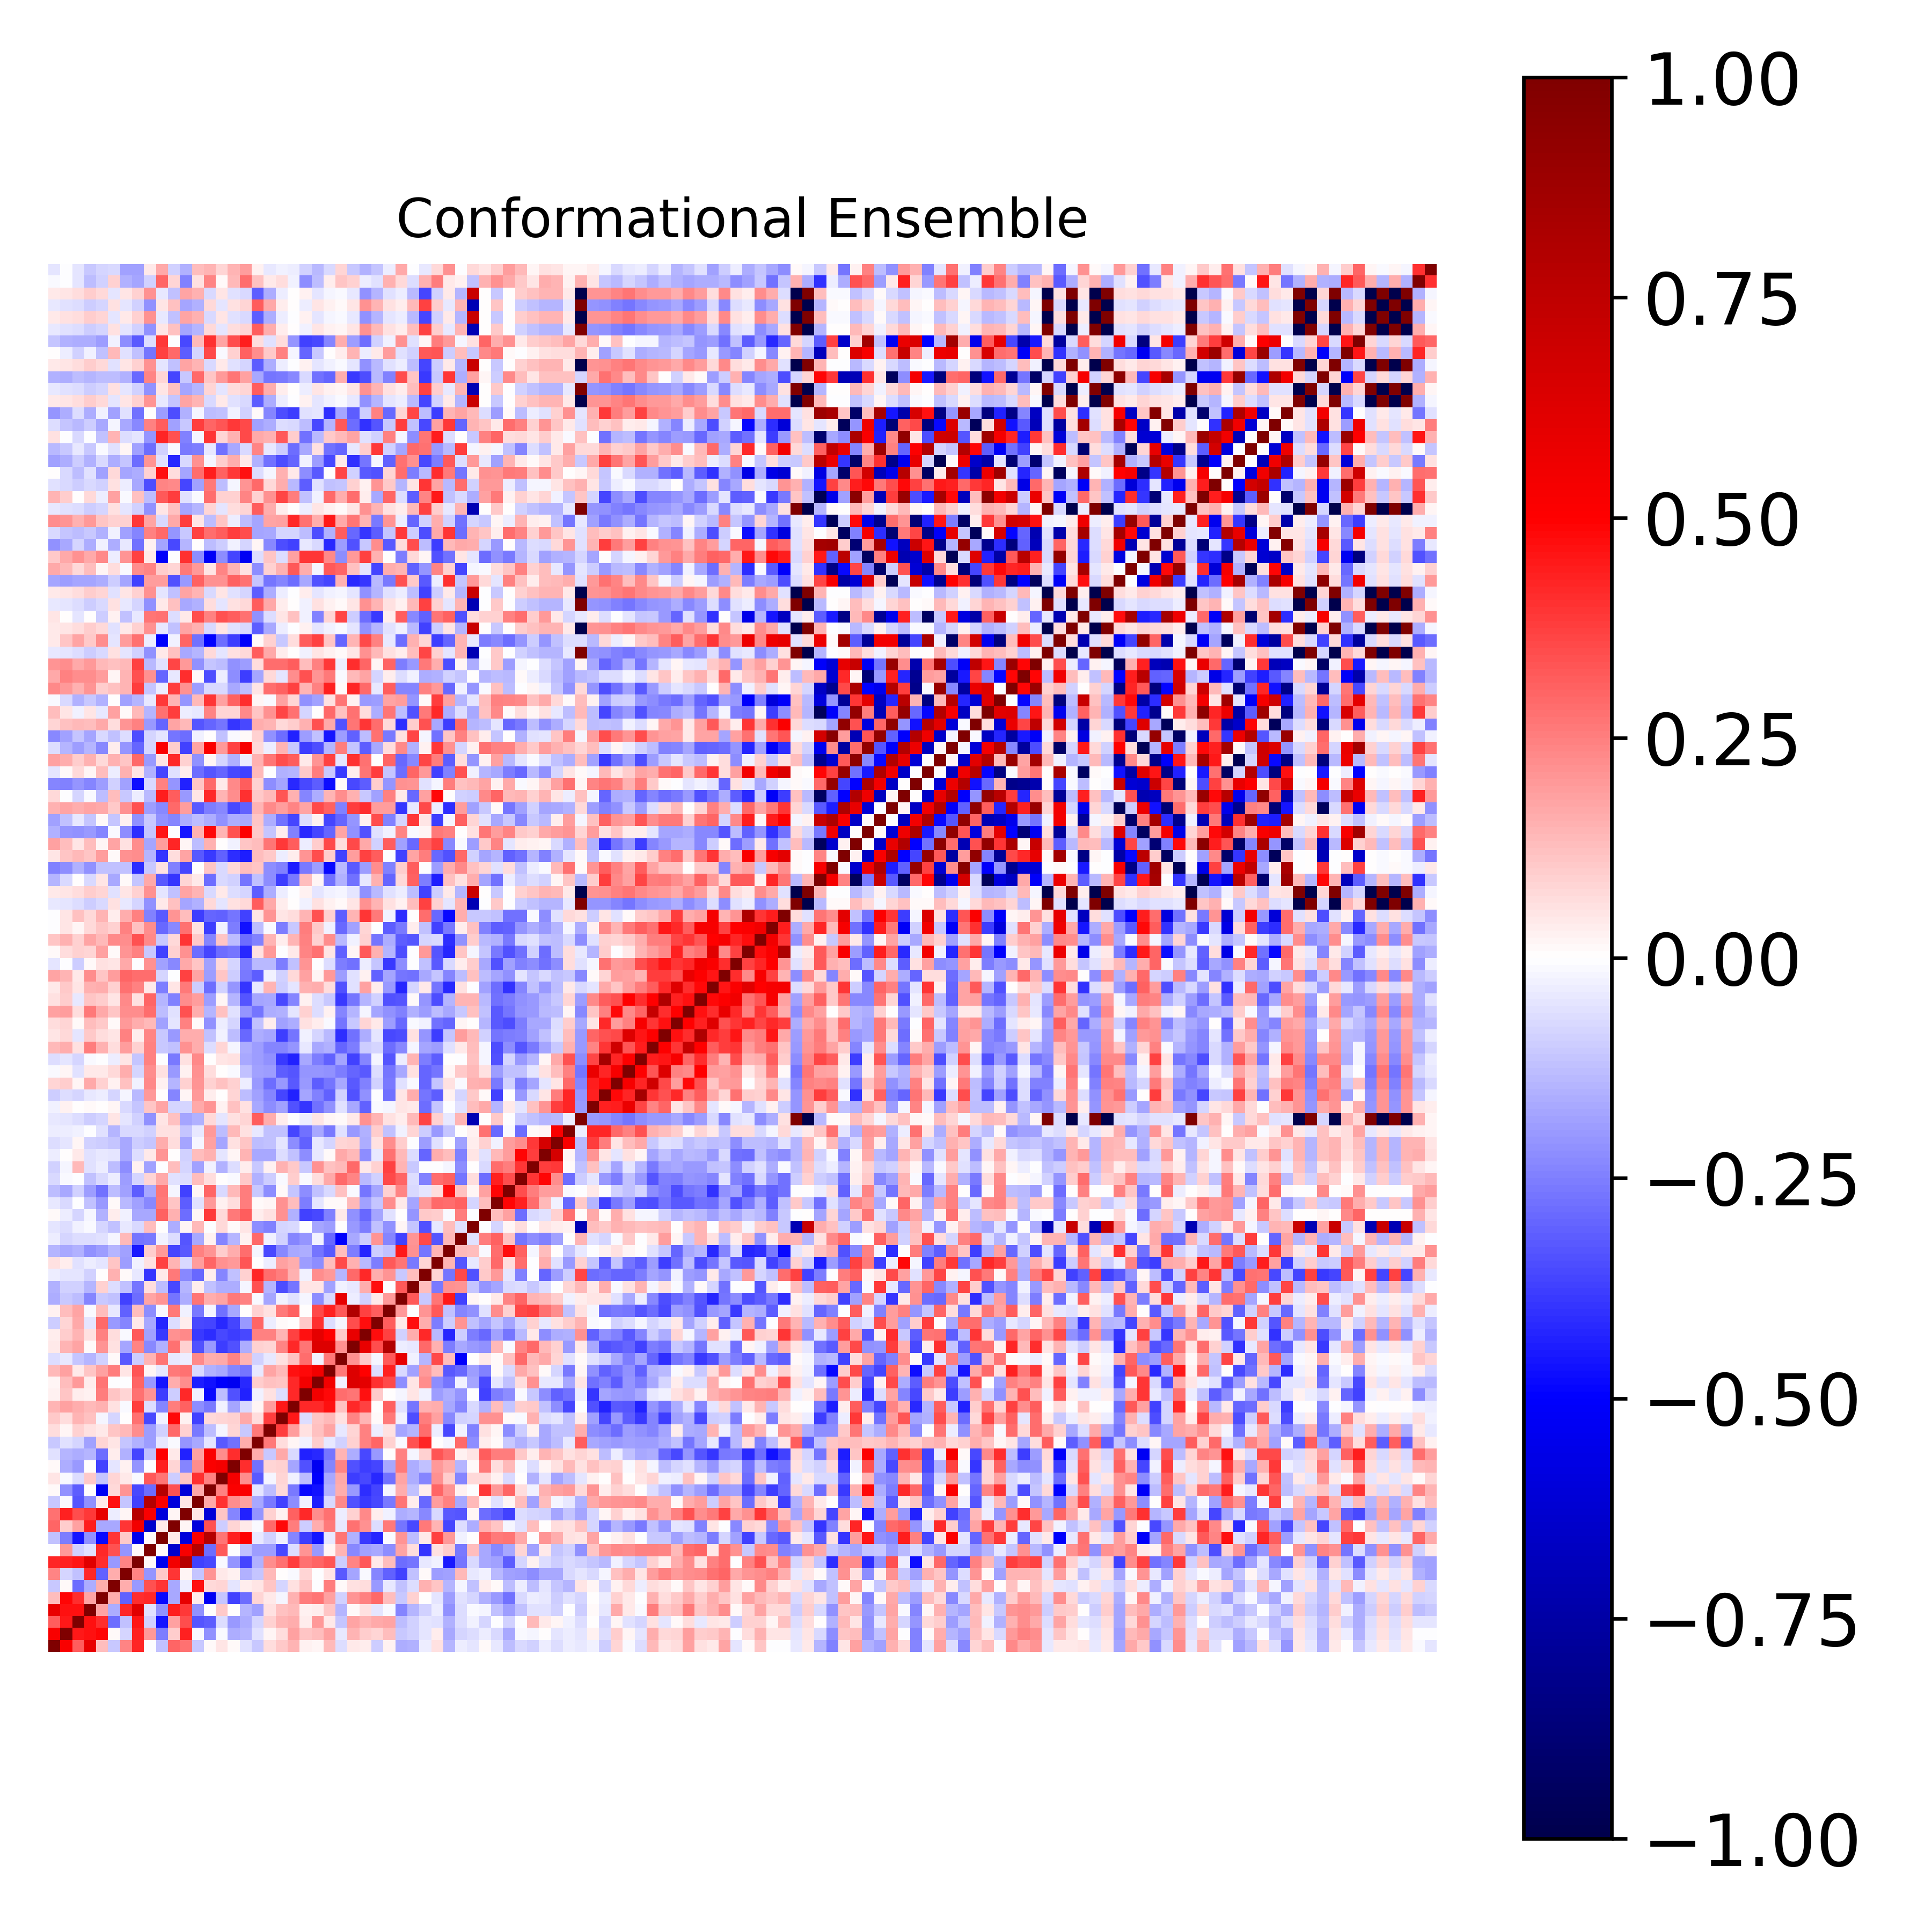

Values plotted in this chart, from the file beside it:
1.000000000000000000e+00, 5.177429663924554282e-01, 3.178522223557292414e-01, 5.813404513793692940e-01, 1.258136500198515917e-01, -1.075180790999886449e-01, 2.345756808639034852e-01, 4.277827244756454705e-01, -1.896893861588789003e-03, -1.179639917403011579e-01, 3.023361786687844277e-01, 2.810296071403108886e-01, -1.056548801111826530e-01, 1.267709502144895653e-02, 5.085719371227728769e-02, 1.465776116804210806e-02, -5.925985689697611802e-02, -1.038312053283003550e-01, 6.545899493769267996e-02, 1.074298740210745257e-01, 1.463576559666833476e-01, 3.113791511071830123e-02, 2.029269568660807543e-02, 1.386463510281094325e-01
5.177429663924554282e-01, 1.000000000000000000e+00, 4.526566712347285804e-01, 4.644009020577496982e-01, 4.902688036052334497e-01, 1.207015514195833306e-02, -8.044578285068040846e-02, 4.312153495120646940e-01, 1.969482969289696184e-01, -2.508925492689391690e-01, 9.910408616192260822e-02, 4.332394510046891911e-01, -1.222959603164586011e-02, -2.133738372389277771e-01, -8.809498012536446515e-03, -1.634110299917813092e-01, -1.441672903518187721e-01, -6.212070378242875307e-02, 2.111391672933615737e-02, 6.611159999363737383e-02, 1.821641581547705779e-01, 1.137799237079152870e-01, 1.259133236579272896e-01, 1.842778598810460855e-01
3.178522223557292414e-01, 4.526566712347285804e-01, 1.000000000000000000e+00, 4.627373953199051537e-01, 4.114133273287088888e-01, -2.885139456970579608e-01, -1.210818043322188647e-01, 4.608866243525792106e-01, -8.973784405361710792e-02, -4.562820160488657018e-01, 1.804522297321116131e-01, 3.470541860946805834e-01, -3.302232539414104440e-01, -3.166565908588300782e-01, -6.552536381308800284e-02, -1.973978598370937365e-01, -1.564305172396050769e-01, -7.874840583086401002e-02, 8.935707919930938048e-02, 1.481890127540893831e-01, 1.580153226760046270e-01, 3.903584971913260510e-02, 1.971072031174186390e-01, 4.451087937767608804e-02
5.813404513793692940e-01, 4.644009020577496982e-01, 4.627373953199051537e-01, 1.000000000000000000e+00, 1.770726384375800599e-01, -1.570406945239460339e-01, 4.164302009029627327e-01, 6.098748036703393050e-01, -5.877066522694620460e-02, -2.144679455627439280e-01, 4.389796759244551372e-01, 3.904476956026936008e-01, -2.159831718321059968e-01, 7.622408390234823843e-04, 1.038434362612867395e-01, 5.272378746638759807e-03, -1.439838347143597708e-01, -1.799123663264894646e-01, 5.830060479574927790e-02, 1.243482902168103893e-01, 1.376635282530558890e-01, 2.727770833947786716e-02, 3.639184430744659554e-02, 1.111785933734434489e-01
1.258136500198515917e-01, 4.902688036052334497e-01, 4.114133273287088888e-01, 1.770726384375800599e-01, 1.000000000000000000e+00, 1.586275541038357495e-01, -3.052870960314429949e-01, 4.109656392368501443e-01, 4.152424370276395216e-01, -4.767225387795517855e-01, -1.694704146697801062e-01, 5.889816600011794634e-01, 4.385215393829681313e-02, -5.275078650737693442e-01, -1.139418700720905009e-01, -3.672291625446622576e-01, -2.823146706129117667e-01, 7.983329198105096336e-02, 3.977820232721291510e-02, -2.165118923976477178e-02, 1.524346106983381910e-01, 2.546214673186966149e-01, 2.689645300502379599e-01, 1.822557771166492813e-01
-1.075180790999886449e-01, 1.207015514195833306e-02, -2.885139456970579608e-01, -1.570406945239460339e-01, 1.586275541038357495e-01, 1.000000000000000000e+00, 1.637908741364899334e-01, -1.996653864649826360e-01, 3.381004585701874454e-01, 3.967916232806670829e-01, -1.641407788115590571e-01, -3.436972354362805709e-02, 4.633342290935302255e-01, 7.487252147819829784e-02, 8.352497844897767421e-02, -5.101824123983272202e-02, 3.400995898407230961e-02, 5.207778777524634667e-02, 1.123503152323724330e-01, -8.173549532197685319e-02, 5.701610801618919172e-02, 1.147017552061250362e-01, -5.786535936418164133e-03, 2.575115002781914186e-01
2.345756808639034852e-01, -8.044578285068040846e-02, -1.210818043322188647e-01, 4.164302009029627327e-01, -3.052870960314429949e-01, 1.637908741364899334e-01, 1.000000000000000000e+00, 2.413025451661812426e-01, -2.064146603428037019e-01, 1.082821760606299255e-01, 3.958756281842383817e-01, 1.899721168633052709e-02, -1.168331363354785241e-01, 2.075372367472957114e-01, 4.538051836700695424e-02, 2.579681506081662676e-02, -1.556978372225509000e-01, -1.117165293713755780e-01, 1.376204458896360949e-01, 7.802518767390489302e-03, -1.104215385005628824e-02, 7.974668970951095948e-02, -3.343754537400221542e-03, 5.432330142513971255e-02
4.277827244756454705e-01, 4.312153495120646940e-01, 4.608866243525792106e-01, 6.098748036703393050e-01, 4.109656392368501443e-01, -1.996653864649826360e-01, 2.413025451661812426e-01, 1.000000000000000000e+00, 1.286648741889563109e-02, -5.496437355158461102e-01, 5.446147800789188365e-01, 7.743376982009960718e-01, -3.686854464922985075e-01, -3.544035899045206994e-01, -1.152734319951973473e-02, -2.106841298276676266e-01, -3.606445405464103193e-01, -1.510469373088250689e-01, 2.243400282186489292e-01, 2.763960643102126302e-01, 3.810012565701147991e-01, 2.780987538368369649e-01, 3.028264580364320446e-01, 3.312305975346768738e-01
-1.896893861588789003e-03, 1.969482969289696184e-01, -8.973784405361710792e-02, -5.877066522694620460e-02, 4.152424370276395216e-01, 3.381004585701874454e-01, -2.064146603428037019e-01, 1.286648741889563109e-02, 1.000000000000000000e+00, 1.151501817129630713e-02, -6.393456675544124668e-01, 5.226324905064608783e-01, 7.852501340171915700e-01, -2.821961511376994691e-01, 3.267394228108260745e-01, -3.823469126149952810e-03, -1.191695404923675539e-01, -1.885563961210267037e-01, -1.931164220223665628e-01, -3.575113516003636804e-01, -6.982986704915161713e-02, 2.085663991346010659e-01, -2.020874826335544716e-01, 2.291952056978044730e-02
-1.179639917403011579e-01, -2.508925492689391690e-01, -4.562820160488657018e-01, -2.144679455627439280e-01, -4.767225387795517855e-01, 3.967916232806670829e-01, 1.082821760606299255e-01, -5.496437355158461102e-01, 1.151501817129630713e-02, 1.000000000000000000e+00, 3.985123642229281005e-02, -5.987603290171226167e-01, 5.157443624131515802e-01, 7.824260090216474950e-01, 2.704762765730681640e-01, 4.354262717762975576e-01, 4.926601521273215600e-01, -3.920649378550689068e-02, -9.068947658293848024e-02, -2.862232981296897530e-02, -2.414100273857083812e-01, -3.771628502322648124e-01, -4.596384741729163115e-01, -3.924296057267117471e-02
3.023361786687844277e-01, 9.910408616192260822e-02, 1.804522297321116131e-01, 4.389796759244551372e-01, -1.694704146697801062e-01, -1.641407788115590571e-01, 3.958756281842383817e-01, 5.446147800789188365e-01, -6.393456675544124668e-01, 3.985123642229281005e-02, 1.000000000000000000e+00, 1.702047874236331526e-02, -5.994787334759176245e-01, 3.362867167896161913e-01, -9.584119340057244141e-02, 7.931822707532325267e-02, 4.282729413590065370e-02, -9.974866007845556437e-03, 2.903500858394513773e-01, 4.809765709711295023e-01, 2.505655882134059653e-01, -1.013876598018861319e-01, 1.603546812844983960e-01, 2.587514227012767121e-01
2.810296071403108886e-01, 4.332394510046891911e-01, 3.470541860946805834e-01, 3.904476956026936008e-01, 5.889816600011794634e-01, -3.436972354362805709e-02, 1.899721168633052709e-02, 7.743376982009960718e-01, 5.226324905064608783e-01, -5.987603290171226167e-01, 1.702047874236331526e-02, 1.000000000000000000e+00, 4.877131573128620778e-02, -6.082240044576667781e-01, 1.101259189880353512e-01, -2.362478072381603844e-01, -4.318408745165653317e-01, -2.083827261673345532e-01, 9.367350755399332651e-02, 2.451399580794344502e-02, 3.106524914262012715e-01, 4.149157903820293036e-01, 2.222379845289940703e-01, 2.759434490898178827e-01
-1.056548801111826530e-01, -1.222959603164586011e-02, -3.302232539414104440e-01, -2.159831718321059968e-01, 4.385215393829681313e-02, 4.633342290935302255e-01, -1.168331363354785241e-01, -3.686854464922985075e-01, 7.852501340171915700e-01, 5.157443624131515802e-01, -5.994787334759176245e-01, 4.877131573128620778e-02, 1.000000000000000000e+00, 1.696226203651062803e-01, 4.011344609421930163e-01, 2.229355162625101805e-01, 1.837856952466868643e-01, -1.650248377389666454e-01, -2.609961948052331726e-01, -3.718161271467873008e-01, -2.211242577991455460e-01, -2.932084677768495226e-02, -4.397560003742151946e-01, -7.738827802084018159e-02
1.267709502144895653e-02, -2.133738372389277771e-01, -3.166565908588300782e-01, 7.622408390234823843e-04, -5.275078650737693442e-01, 7.487252147819829784e-02, 2.075372367472957114e-01, -3.544035899045206994e-01, -2.821961511376994691e-01, 7.824260090216474950e-01, 3.362867167896161913e-01, -6.082240044576667781e-01, 1.696226203651062803e-01, 1.000000000000000000e+00, 2.486656626364830425e-01, 5.107895080979981683e-01, 5.079523740993575620e-01, -4.699798569639896534e-02, -1.317519350934735212e-01, 7.804806072394818162e-02, -2.644579965909726327e-01, -4.828739995839883004e-01, -4.681091419369867168e-01, -1.529375579339276314e-01
5.085719371227728769e-02, -8.809498012536446515e-03, -6.552536381308800284e-02, 1.038434362612867395e-01, -1.139418700720905009e-01, 8.352497844897767421e-02, 4.538051836700695424e-02, -1.152734319951973473e-02, 3.267394228108260745e-01, 2.704762765730681640e-01, -9.584119340057244141e-02, 1.101259189880353512e-01, 4.011344609421930163e-01, 2.486656626364830425e-01, 1.000000000000000000e+00, 5.388808279436961834e-01, 2.218221096297419703e-01, -3.240888603741315377e-01, -2.030701730656446491e-02, 8.098060140481888602e-02, -2.377029315595782788e-02, -1.303566373528255440e-01, -5.072255091786659342e-01, -1.651566696025477676e-01
1.465776116804210806e-02, -1.634110299917813092e-01, -1.973978598370937365e-01, 5.272378746638759807e-03, -3.672291625446622576e-01, -5.101824123983272202e-02, 2.579681506081662676e-02, -2.106841298276676266e-01, -3.823469126149952810e-03, 4.354262717762975576e-01, 7.931822707532325267e-02, -2.362478072381603844e-01, 2.229355162625101805e-01, 5.107895080979981683e-01, 5.388808279436961834e-01, 1.000000000000000000e+00, 4.066900915183175869e-01, -2.758789856653725558e-01, 8.251755145949568604e-02, 9.071086657199181613e-02, -1.764509067396247688e-01, -3.377872737242640366e-01, -5.357768160065945473e-01, -2.350381049541051259e-01
-5.925985689697611802e-02, -1.441672903518187721e-01, -1.564305172396050769e-01, -1.439838347143597708e-01, -2.823146706129117667e-01, 3.400995898407230961e-02, -1.556978372225509000e-01, -3.606445405464103193e-01, -1.191695404923675539e-01, 4.926601521273215600e-01, 4.282729413590065370e-02, -4.318408745165653317e-01, 1.837856952466868643e-01, 5.079523740993575620e-01, 2.218221096297419703e-01, 4.066900915183175869e-01, 1.000000000000000000e+00, 1.612421855936664872e-01, -1.063620435829361194e-01, 1.672537921573128694e-01, -7.234684451090889201e-02, -4.317095458400871943e-01, -4.188702653054300895e-01, -2.683007820513875763e-01
-1.038312053283003550e-01, -6.212070378242875307e-02, -7.874840583086401002e-02, -1.799123663264894646e-01, 7.983329198105096336e-02, 5.207778777524634667e-02, -1.117165293713755780e-01, -1.510469373088250689e-01, -1.885563961210267037e-01, -3.920649378550689068e-02, -9.974866007845556437e-03, -2.083827261673345532e-01, -1.650248377389666454e-01, -4.699798569639896534e-02, -3.240888603741315377e-01, -2.758789856653725558e-01, 1.612421855936664872e-01, 1.000000000000000000e+00, 2.655772675058363785e-01, 6.861398586895899043e-02, 2.325504417846953331e-02, -2.496561736876997881e-02, 9.866576748778629891e-02, -4.215433643837948607e-02
6.545899493769267996e-02, 2.111391672933615737e-02, 8.935707919930938048e-02, 5.830060479574927790e-02, 3.977820232721291510e-02, 1.123503152323724330e-01, 1.376204458896360949e-01, 2.243400282186489292e-01, -1.931164220223665628e-01, -9.068947658293848024e-02, 2.903500858394513773e-01, 9.367350755399332651e-02, -2.609961948052331726e-01, -1.317519350934735212e-01, -2.030701730656446491e-02, 8.251755145949568604e-02, -1.063620435829361194e-01, 2.655772675058363785e-01, 1.000000000000000000e+00, 3.811458141145039336e-01, 1.916960755264662530e-01, 6.207763067305316351e-02, 1.248258009714594829e-01, 1.786494076069869152e-01
1.074298740210745257e-01, 6.611159999363737383e-02, 1.481890127540893831e-01, 1.243482902168103893e-01, -2.165118923976477178e-02, -8.173549532197685319e-02, 7.802518767390489302e-03, 2.763960643102126302e-01, -3.575113516003636804e-01, -2.862232981296897530e-02, 4.809765709711295023e-01, 2.451399580794344502e-02, -3.718161271467873008e-01, 7.804806072394818162e-02, 8.098060140481888602e-02, 9.071086657199181613e-02, 1.672537921573128694e-01, 6.861398586895899043e-02, 3.811458141145039336e-01, 1.000000000000000000e+00, 4.519847005226761971e-01, -6.411548801676289489e-02, 1.153035923588623252e-01, 1.401773915023025729e-01
1.463576559666833476e-01, 1.821641581547705779e-01, 1.580153226760046270e-01, 1.376635282530558890e-01, 1.524346106983381910e-01, 5.701610801618919172e-02, -1.104215385005628824e-02, 3.810012565701147991e-01, -6.982986704915161713e-02, -2.414100273857083812e-01, 2.505655882134059653e-01, 3.106524914262012715e-01, -2.211242577991455460e-01, -2.644579965909726327e-01, -2.377029315595782788e-02, -1.764509067396247688e-01, -7.234684451090889201e-02, 2.325504417846953331e-02, 1.916960755264662530e-01, 4.519847005226761971e-01, 1.000000000000000000e+00, 4.159813966754760117e-01, 4.161586123480578991e-01, 4.675173784952167955e-01
3.113791511071830123e-02, 1.137799237079152870e-01, 3.903584971913260510e-02, 2.727770833947786716e-02, 2.546214673186966149e-01, 1.147017552061250362e-01, 7.974668970951095948e-02, 2.780987538368369649e-01, 2.085663991346010659e-01, -3.771628502322648124e-01, -1.013876598018861319e-01, 4.149157903820293036e-01, -2.932084677768495226e-02, -4.828739995839883004e-01, -1.303566373528255440e-01, -3.377872737242640366e-01, -4.317095458400871943e-01, -2.496561736876997881e-02, 6.207763067305316351e-02, -6.411548801676289489e-02, 4.159813966754760117e-01, 1.000000000000000000e+00, 5.434592839377908602e-01, 4.804279692075124619e-01
2.029269568660807543e-02, 1.259133236579272896e-01, 1.971072031174186390e-01, 3.639184430744659554e-02, 2.689645300502379599e-01, -5.786535936418164133e-03, -3.343754537400221542e-03, 3.028264580364320446e-01, -2.020874826335544716e-01, -4.596384741729163115e-01, 1.603546812844983960e-01, 2.222379845289940703e-01, -4.397560003742151946e-01, -4.681091419369867168e-01, -5.072255091786659342e-01, -5.357768160065945473e-01, -4.188702653054300895e-01, 9.866576748778629891e-02, 1.248258009714594829e-01, 1.153035923588623252e-01, 4.161586123480578991e-01, 5.434592839377908602e-01, 1.000000000000000000e+00, 5.408961203212949709e-01
1.386463510281094325e-01, 1.842778598810460855e-01, 4.451087937767608804e-02, 1.111785933734434489e-01, 1.822557771166492813e-01, 2.575115002781914186e-01, 5.432330142513971255e-02, 3.312305975346768738e-01, 2.291952056978044730e-02, -3.924296057267117471e-02, 2.587514227012767121e-01, 2.759434490898178827e-01, -7.738827802084018159e-02, -1.529375579339276314e-01, -1.651566696025477676e-01, -2.350381049541051259e-01, -2.683007820513875763e-01, -4.215433643837948607e-02, 1.786494076069869152e-01, 1.401773915023025729e-01, 4.675173784952167955e-01, 4.804279692075124619e-01, 5.408961203212949709e-01, 1.000000000000000000e+00
-6.575735428543852401e-02, -3.986887721712667476e-02, -1.136302456119639565e-01, -1.462838184836539601e-01, -8.950411136574387694e-02, 9.697900894052782078e-03, -3.260146379028721619e-01, -9.827277250935861908e-02, 1.463446429885893740e-01, 2.679625866893503017e-01, -4.073394460969141651e-02, -3.882860120947369265e-02, 2.287987373624397747e-01, 1.615165889104406560e-01, 1.686962881126678471e-01, 2.355718888160129865e-01, 1.428711375522133953e-01, -8.774506528906884928e-02, -4.111067161849998874e-02, 5.528213550139268739e-02, 1.244668178661634955e-01, 2.857452668224965686e-01, -3.117272948805789243e-02, 2.614142310459157681e-01
4.027115322937976916e-02, 1.418307787964955269e-01, 1.735724278878257865e-01, 9.481226871071212273e-03, 2.098870791742393771e-01, 5.471040800966173179e-02, -1.767198223400077706e-01, 2.352200437351163742e-01, -2.297129679098981747e-01, -1.534378057269164264e-01, 2.808985195207297503e-01, 8.895821898914657577e-02, -3.398588852224644907e-01, -2.009264635711347224e-01, -3.756144349388093606e-01, -3.419274444302032867e-01, -1.565731166827821763e-01, 8.861089263564944640e-02, 8.576166649984146018e-02, 2.406604044969262168e-01, 4.177187146346171831e-01, 2.671636701427823612e-01, 6.308916062644913669e-01, 6.270849633107455912e-01
3.513100449832627648e-02, 9.989584314927039965e-02, 1.430272993352014466e-01, 6.200263215602080935e-02, 2.478817837698379933e-01, 6.366822856974853340e-02, -9.991637644030259072e-03, 3.251829346420483935e-01, -1.862005462345450724e-01, -3.894054565005187207e-01, 2.111527121781851812e-01, 2.286358367585940576e-01, -3.850303458808859713e-01, -4.080179305385625010e-01, -3.521721551502196568e-01, -3.793491067268360273e-01, -3.557762882298486362e-01, 2.432900534401698234e-01, 2.438542642972781060e-01, 1.468603618913174036e-01, 3.687025509502036558e-01, 4.676625950123783904e-01, 5.953389109815594438e-01, 4.990889020491570127e-01
-9.780187718171080846e-02, 7.845770537727091154e-02, 1.659621894086650840e-01, -4.910108110121451375e-02, 2.892284517681452671e-01, -2.022875816914989633e-01, -2.397237692131735098e-01, 4.386573886777973830e-02, -1.667072567374659753e-01, -4.268997316698525668e-01, -6.400035391190798950e-02, 3.413929123813685268e-02, -3.589127007056149843e-01, -3.618877539471848648e-01, -4.189259496554585405e-01, -3.645803526822414264e-01, -1.979496805623958966e-01, 3.004985375155143079e-01, -3.188865449619581599e-02, 8.629233964104351950e-03, 3.650779354350663767e-04, 1.081690156036164141e-01, 3.986122533118625633e-01, -6.316943331860346011e-02
2.935656114629721716e-02, 1.311934169017258123e-01, 1.747302658354873972e-01, -1.403687952426330501e-02, 1.308060623424915914e-01, -4.389374131567752579e-02, -3.104146148431841667e-01, 1.283321189234806481e-01, -2.242360912879201584e-01, -1.473862294025700750e-02, 2.590730957722398031e-01, -2.731903760447404808e-02, -2.653984462686215240e-01, -1.670183956836655825e-02, -2.776687113793264716e-01, -1.683640589287195011e-01, 4.696298032356788048e-03, 9.371571801069747409e-02, 6.057877361112738029e-02, 2.613993094380748783e-01, 3.047720255186928684e-01, 4.530703915220078183e-03, 3.556404021703222784e-01, 4.307875587049109778e-01
-1.600121804861247832e-01, -1.066427678690929498e-01, -1.301121601876966405e-01, -2.395692652111435228e-01, -1.060776748115669632e-01, -1.191692209463567353e-01, -3.727660625390179505e-01, -2.852939167489940697e-01, 1.759448396861593711e-01, 2.073038909487027182e-01, -2.704281506433147686e-01, -1.639313736641531405e-01, 2.694604219785144417e-01, 1.567240353545471254e-01, 1.725092191887894477e-01, 2.639581272842438375e-01, 2.457450032359269898e-01, -1.427143580943320694e-02, -1.719481286829742661e-01, -2.976256467939721040e-02, -5.751024157119603852e-02, -1.809132872941662806e-02, -2.204701892764438509e-01, -7.723492180385797823e-02
-1.562271880172264316e-01, -8.779012343453998501e-02, -9.224929565448748703e-02, -1.422471906779905204e-01, 8.702591647755186788e-02, -6.955460055312664980e-02, -1.173669726173573596e-01, -2.721515455489482704e-01, 6.747064768513841293e-02, -1.285485380789080090e-01, -3.567640413694705415e-01, -1.453488730962880782e-01, 3.600778961751404522e-02, -1.179702189378949440e-01, -1.630527267713229311e-01, -1.599206833202439504e-01, -1.681823452293985596e-02, 3.371678216137014017e-01, -1.452863635555386446e-01, -3.452564061943780849e-01, -2.701180080179050869e-01, 4.780162554936483177e-02, 5.168687922859985240e-02, -1.836803242384276169e-01
-3.720980011497165146e-02, -4.974741269374437919e-02, -5.286512368614731949e-02, -9.105915665477108678e-02, 2.473051264522814659e-03, 1.537285324970693590e-01, 1.448485541366221693e-02, -4.200340866429708164e-02, -3.927054850156964649e-01, 4.152912257304754162e-02, 2.600414148814095827e-01, -2.340028849620573448e-01, -2.955774014656122883e-01, 3.348365732982710313e-02, -2.419899271671246965e-01, -1.215842275340382195e-01, 8.674548953172903087e-02, 4.271100048415593653e-01, 2.821099146603722185e-01, 2.555740942338048938e-01, 1.558327882884953386e-01, -2.644233626881124094e-02, 2.265251752697167720e-01, 1.985498272688318022e-01
5.613733539762134211e-02, 3.676174096532086599e-02, -6.128534960555347827e-02, -3.379257730264303983e-02, -5.035343685433551347e-02, 1.157513693453815912e-01, -1.944378988491550775e-01, -2.818768324311689624e-02, 5.958331388115135213e-02, 3.736339287927737396e-01, 1.483001772712342070e-01, -7.335453072145735331e-02, 1.944002513780565544e-01, 3.016739831980230213e-01, 2.161323446937642445e-01, 1.994269239863205312e-01, 3.310159080109870144e-01, 7.607474987750191889e-03, -3.133669710305641426e-02, 1.812099993510506157e-01, 1.618460085183458796e-01, -1.911654525916072211e-01, -2.236989410225379560e-01, 1.327066796941727134e-01
-1.469770733425202203e-01, -1.663339488852072778e-01, -1.556790727603279967e-01, -2.179654724119196030e-01, -1.875792383958851395e-01, -1.411616939579614649e-01, -1.831124573316288695e-01, -4.472321490352383910e-01, 9.981578837303740903e-02, 1.985640962482581318e-01, -3.661954112188338661e-01, -3.251316257511592256e-01, 2.487053595184954558e-01, 2.047934075023471467e-01, 1.007920338255301196e-01, 1.635434317854994879e-01, 2.848929800452316141e-01, -1.781975642073035590e-02, -3.583740849762611091e-01, -2.269778922058309778e-01, -1.662662602784033550e-01, -1.629497250025166988e-01, -2.730912639877952630e-01, -3.236766326195047450e-01
-3.850402909587145872e-02, -8.304260533358522045e-02, -6.963928841740106568e-02, -6.863716882862269664e-02, -5.990875821479552804e-02, -2.287220415056516812e-02, 1.344226035590359580e-01, -2.696429673616895228e-01, -2.601673578597359371e-01, -2.512595827722082648e-02, -6.969822546045120748e-02, -3.341311968604588900e-01, -1.661021959390586999e-01, 2.794000985576517923e-02, -2.370588510403995874e-01, -1.463603119833310484e-01, 2.813154049826809347e-02, 2.893099584893144005e-01, -2.477803584454700558e-02, -8.594724413630813742e-02, -2.376613155118696419e-01, -2.058371096334942474e-01, -2.936213337170198029e-02, -2.918852032479192227e-01
-5.343823336572282173e-02, -6.309628308513172412e-02, -2.491430943706991752e-02, -1.080305595933361666e-02, -8.550988543123844154e-02, -1.220092722453768458e-01, -4.559132046676859368e-02, -7.103339507529786434e-02, 1.323672479966306048e-01, 1.573168164432152578e-03, -1.611971261884888595e-01, 1.792580232536066312e-02, 1.397733886616676080e-01, -3.459450619803628325e-03, 7.391985103693370085e-02, 7.908489093996905195e-03, 4.986591038831506700e-02, -2.206765817561045784e-01, -2.465235869499980692e-01, -8.093286868654507582e-02, -7.456776841724770122e-02, -1.666687949358862657e-04, -1.765713727808273237e-01, -1.893775860736337247e-01
1.384113774136401520e-02, -3.335035446215395272e-02, -7.849953364682842050e-02, -2.223686625529517139e-02, -1.542580771810243001e-01, 3.786555990160315327e-02, -2.431444665074688691e-02, -1.712821961924450853e-01, -1.673352398940242680e-01, 3.097537202245898569e-01, 1.552343327028416764e-01, -2.842736381345163377e-01, 2.223248085230618634e-02, 3.859270118622081247e-01, 7.257915517840231312e-02, 2.634151871177419779e-01, 3.200204936587514037e-01, 3.427067041015220694e-02, 5.933759071749928476e-02, 2.154230310374899982e-01, -1.490311446471196122e-01, -3.725503538758546118e-01, -3.565591945375838345e-01, -2.468726607531437633e-01
-4.169627707445770076e-02, -7.150233082921307604e-02, -7.735971090162978119e-03, -1.246100407167908819e-01, -1.996855393755069541e-01, 8.465447978167553109e-03, -1.355209286108318145e-01, -1.854294194099212756e-01, -2.335416691878362538e-01, 2.656097149309354921e-01, 1.161662546251555073e-01, -3.197735216153477777e-01, -6.053172810924933867e-02, 1.969082744860398138e-01, 3.069741867888066758e-02, 6.680507569762600406e-02, 2.501344685235699639e-01, 1.321260600642425002e-02, 1.900446183748630974e-02, 2.130042221624990628e-01, 1.270660884764380494e-01, -2.529156078762659354e-01, -5.078542928701586245e-02, 1.417073972660522901e-02
-1.302270446538334459e-01, -1.692217460389783268e-01, -9.110041816557098993e-02, -1.911389911985473811e-01, -2.737519310789278681e-01, -1.250608778035223745e-01, -1.852282920819271761e-01, -3.129905970054317477e-01, -1.668261300241060674e-01, 2.670014708960554151e-01, -1.968953159176972320e-02, -3.736699920797904584e-01, 1.564618895091193437e-02, 3.040651974969503235e-01, -7.398240246733560344e-02, 1.393038228821616153e-01, 2.518157815683209622e-01, -1.035347816526030473e-01, -2.233536765040396166e-01, 8.243216118362916081e-03, -1.108313179961713940e-01, -2.257798317039608205e-01, -1.197034194414822034e-01, -7.238374379997868091e-02
-7.063808766431038666e-02, -1.070479890602395699e-02, -6.882074259918601576e-03, -1.231553918710805023e-01, -7.480782276178937762e-02, -3.890914341091218642e-02, -1.928776547219234472e-01, -8.060198497763486347e-02, 7.867632107201529001e-02, 1.710783092561024843e-01, -5.846900772552256209e-02, -6.326011357245917011e-02, 1.293775299446576488e-01, 6.269409141434875710e-02, 2.901106109029604006e-03, -9.203295998928434987e-03, 1.018699691751408926e-01, -1.496781852711547844e-01, -9.465833196304780650e-02, -9.737423394644194319e-03, 9.883471081501016275e-02, -1.161867864184745920e-02, 6.783916096823440489e-02, 1.664872894515148638e-01
-9.230782373527872398e-02, -1.999942169064983233e-02, 1.344245778786400669e-01, -5.596923753197170781e-02, -3.792229540149781586e-02, -1.268322939822870976e-01, -2.242714167148767701e-01, 3.073776471218161305e-02, -1.837701320017598727e-01, -1.453572984272077451e-03, 1.282697774880242614e-01, -7.928196342865029278e-02, -1.800317827090006373e-01, -2.360448426154336532e-02, -1.561205640713103360e-01, -6.412521395525920542e-02, 3.872753327310764215e-02, -1.024433563542643116e-01, 2.375978033705174880e-02, 1.509320977166836442e-01, 1.066207707064622673e-01, -1.077895022229587579e-01, 2.132498817156534554e-01, 1.196937918652459659e-01
-3.187713185389593612e-02, 3.258948235099370754e-03, 4.328066369627134313e-02, -5.602788438490120121e-02, -4.507182278769737011e-02, -5.158413857618563553e-02, -1.664403288294336591e-01, -6.891506930998214653e-02, 4.297065405667954696e-02, 2.081190340822480223e-01, 4.733829008773648636e-03, -9.171913950441644425e-02, 1.261060084190825936e-01, 1.531978967760360966e-01, -5.074580447886284373e-02, 2.048578238557955539e-02, 1.447610538578953943e-01, -1.689042452835612662e-01, -1.705375008735896813e-01, -6.400262584124034870e-02, -1.231797512040180703e-01, -2.254394027237351383e-01, -4.530500615647770069e-02, 8.130947468476059509e-03
-6.695877647895227824e-02, -5.059585956002973089e-02, 1.744622711114706196e-02, -9.000455501557792781e-02, -9.431552793161801507e-02, -1.111799947501900115e-01, -1.665029008562308732e-01, -1.001007859784203285e-01, -1.114567144967002488e-01, 1.572953946159579841e-01, 6.890202035388305613e-02, -1.768648891480721075e-01, -2.149657842425297533e-02, 1.810776001754328679e-01, -1.774615542975586657e-01, 5.752230281468748846e-02, 1.115028343162907110e-01, -1.266611486356886140e-01, -1.222201757819263990e-01, -5.171469936533442530e-02, -2.243378478057690140e-01, -3.080136814877600937e-01, -4.243382035896021975e-02, -8.449724590575663496e-02
-3.531252864036964201e-02, -3.573204231184306384e-02, -3.072281879449715106e-02, -5.056552708628997243e-03, -6.234780770346616541e-02, -1.453739440138810124e-01, -7.182201369500490484e-02, -7.520796674562651996e-02, -9.234081738980887133e-02, 6.097800769582232411e-02, 5.991977283185508790e-02, -1.171287127413762064e-01, -4.176026177172366405e-02, 1.991704912822880036e-01, -1.276059750607491106e-01, 1.328239737661921216e-01, 5.497038759020372173e-02, -4.541100693152792800e-02, -1.179168298418078464e-01, -1.212010797960808434e-01, -3.597720689942498495e-01, -2.763288749332284966e-01, -1.695215931849945734e-01, -2.636166796913416710e-01
-4.435081924158749273e-02, -5.402512712152493513e-02, -6.710642781960202141e-02, -9.693752682185688418e-02, -7.935332493151074640e-02, 5.215790365029755737e-02, -4.842866880323244000e-02, -9.014549088287228396e-02, -2.150408776921368392e-01, 4.711993305919257718e-02, 1.202383239712486451e-01, -1.763154723091901743e-01, -1.486478116254052739e-01, 7.629462367343357865e-02, -4.871256077064477913e-02, 6.145854024965603790e-02, 7.934003460053606904e-02, 3.163370029133970029e-01, 1.607355479834051970e-01, 3.253157256167141242e-02, -1.686510747983575257e-03, -3.351637546321682704e-02, 4.943358315930398983e-02, 2.099068436414098029e-02
-2.725048885813759203e-02, 3.006546910653116328e-02, 3.731903763264916071e-03, 1.385744497007023769e-02, 4.639666672841040451e-03, 1.877366407459514150e-02, -7.237708288352093233e-02, -1.111109569336763692e-01, 1.127038397133970360e-01, 1.741677715189430264e-01, -8.149898235752142672e-02, -8.169522855498057012e-02, 1.676430282160228380e-01, 2.095267596524455767e-01, 2.648289826927570020e-02, 1.236262768343429352e-01, 5.885745406422181192e-02, -1.689538768200127272e-01, -2.189388254592708749e-01, -1.864982056794007026e-01, -3.429988170737754971e-01, -3.927241668146898568e-01, -2.749364429942967591e-01, -2.163611929738686046e-01
-9.586299899325685658e-02, -6.729192896695725123e-02, -8.500729443690994980e-02, -3.961093124605066795e-02, -3.469780713028448871e-02, -8.302435185315644450e-02, -2.083382958780101435e-02, -1.343564312087415780e-01, 2.002064369829612833e-01, 7.593645585275778792e-03, -2.359873269795887407e-01, 2.086987074600289357e-02, 1.964468998984177650e-01, 3.680724728349253627e-02, 5.340317855154883345e-03, 8.025008443591376273e-02, -1.280757749188853600e-01, -1.863855263369515736e-01, -2.411827900215537390e-01, -3.605743979745259509e-01, -4.308380739546588400e-01, -1.745110889674084953e-01, -2.471928854009596555e-01, -3.114648521707061857e-01
7.927875527243812004e-02, 9.477649374679386618e-02, 1.966144938885301327e-02, 1.675179614497969982e-01, 8.904409103550142701e-02, 3.062306394919291769e-02, 1.183660106165388554e-01, -2.413844449812681953e-02, 2.337739739523556903e-01, 2.976885373152076894e-02, -1.457962324593982673e-01, 8.682093445566388401e-02, 2.098693290501402464e-01, 8.701657049564448521e-02, 1.228397714943093577e-01, 8.718396518868515299e-02, -3.135822129779645279e-02, -2.015285657615313863e-01, -2.813883821670453700e-01, -1.970854969104170185e-01, -3.213034282605778391e-01, -1.991718675633245006e-01, -3.189111852756228993e-01, -2.696810495097726190e-01
-1.072861834868685423e-02, 2.119633929329783548e-02, -6.131380573353611974e-02, 4.145896378222448803e-02, 4.652449831573090416e-02, 7.691361574431543335e-02, 1.567099729408163167e-01, -7.929755052070436294e-02, 2.197206551524424345e-01, 6.010043886722767070e-02, -1.973872960518355812e-01, 2.634702704539351736e-02, 2.185820576351688860e-01, 6.281226401186415509e-02, 2.279563273064762717e-03, -1.035325685138489132e-02, -1.193735561846394067e-01, -1.831947536319424585e-01, -1.933474850584851190e-01, -3.127444885805095165e-01, -3.332563597714446879e-01, -2.077642058766047961e-01, -2.088094647547279747e-01, -2.187459229804013527e-01
-6.785038060455729492e-02, -4.821069972211301791e-02, -8.448320747037256495e-02, -8.116673353725799983e-03, -1.801136962210769018e-03, -3.509387532067640564e-02, 5.037598103365233115e-02, -1.133241878492683569e-01, 2.466609956184385166e-01, -1.752795209913117621e-03, -2.580618239411682779e-01, 6.201666283896942189e-02, 2.282263129836883120e-01, 7.391321273056263540e-03, 5.221846870915330258e-02, 6.081780352233952941e-02, -1.702102794931114327e-01, -1.937173517286594204e-01, -2.163202450696843082e-01, -3.880159364992231130e-01, -4.351803831286959467e-01, -1.685544578934743687e-01, -2.573967878173364920e-01, -3.119726146471483719e-01
1.386804449504368542e-01, 1.578792523984611784e-01, 5.795348136411033330e-02, 2.514883484645993872e-01, 1.510313143490285281e-01, 6.930710181455880525e-02, 1.875466575204958464e-01, 8.793979211876246094e-02, 2.477911362436864273e-01, -1.023845911153481308e-01, -1.248159216241315206e-01, 2.114575151362948491e-01, 1.598058155518518597e-01, -6.934446227458881951e-02, 7.859786052587032501e-02, -2.055642676110489703e-02, -1.589017051134831437e-01, -1.915713559129986754e-01, -2.417410591428175437e-01, -2.389131007725533440e-01, -2.072901988864376543e-01, -4.456204396094753245e-02, -1.679969098938964567e-01, -1.528503174199814796e-01
4.992186158694096598e-02, 7.517512464500591962e-02, -5.253286362232302553e-02, 1.064694404638762137e-01, 6.835493489388932975e-02, 4.717453380520161138e-02, 2.454508031033552640e-01, 3.142772336956251716e-02, 2.391458834856697024e-01, -1.089368530156731435e-01, -2.023832352990887484e-01, 1.621034782004025510e-01, 1.631093444212742827e-01, -1.231081755623099488e-01, -2.438728720294843985e-02, -1.256171892963169334e-01, -2.905126299177476779e-01, -1.615785192884608146e-01, -1.760580405473907151e-01, -3.816467665545548171e-01, -2.695297854495605772e-01, -3.050453464130827713e-02, -7.869814135185963788e-02, -1.345934588172118529e-01
6.975481181455402135e-02, 8.215659589050033906e-02, 8.589895396940775557e-03, 1.296468702275193341e-01, 1.068431424238548699e-01, 1.428992240869444638e-02, 2.016223228061866657e-01, 1.568469898633395587e-01, 1.338227018158307524e-01, -1.845590592562299237e-01, -4.953810839116255804e-02, 2.432673289354747859e-01, 1.123590793067412094e-02, -2.123983278617074255e-01, -3.476210051859342232e-02, -7.971052047101613580e-02, -3.521960149477730284e-01, -1.207896232105338391e-01, 3.848867455576200636e-02, -1.870028790751922243e-01, -1.564279777278066996e-01, 5.621824054710072849e-02, 3.426232099499048472e-02, -1.174457267438373462e-02
1.852193914968536803e-01, 1.885365624969731757e-01, 6.929713409319827877e-02, 2.649685510573913105e-01, 1.687472765313919598e-01, 1.155636036304010933e-01, 2.260456515598683325e-01, 2.218931242524719294e-01, 2.837077905546884216e-01, -1.291847251983241074e-01, -5.613491643850325452e-02, 3.421792903155319032e-01, 1.603228035744224955e-01, -1.419741583221573733e-01, 1.192734429480195452e-01, -6.009121534768610551e-02, -2.104694725213624995e-01, -2.702479237481488772e-01, -1.565620293115882744e-01, -1.533118774679851359e-01, -5.435341911583028984e-02, 8.769238977256736678e-02, -6.706879259414132155e-02, 2.730094222028714782e-02
5.676314389726895560e-02, 9.401386742962830612e-02, -4.549001741120955317e-02, 1.101042213997947272e-01, 9.510832559461988855e-02, 5.409965661631994938e-02, 2.270101438897758339e-01, 5.474457191587005223e-02, 3.032317884381551809e-01, -1.471848193784691394e-01, -2.453143832142687386e-01, 2.262176702073498968e-01, 1.933399743785796931e-01, -1.878108251299080711e-01, 1.668053004938397504e-02, -1.436061557596571003e-01, -3.301868213591399592e-01, -1.759967122869832701e-01, -1.677978664366027439e-01, -3.582790407249257791e-01, -2.362716793557088357e-01, 2.547404732927049248e-02, -6.586384645105451685e-02, -1.058650609549483951e-01
4.490911026488197955e-02, 1.034978855559389455e-01, 5.167843330728926626e-02, 1.520366956663626867e-01, 1.602036612507891367e-01, 9.238333447521920871e-02, 2.735888064961613519e-01, 2.456679821329567082e-01, 4.567522513409128654e-02, -2.516773389437521602e-01, 5.201089594299266455e-02, 2.647468631638745240e-01, -9.911857856588811300e-02, -2.883318614453628803e-01, -9.274802900996320654e-02, -2.033420933594068114e-01, -3.979507378722326738e-01, -4.206306927513493027e-02, 1.465423016310714310e-01, -9.534656220500485613e-02, -5.065792703724994461e-02, 1.502892444000053507e-01, 1.596717987434458919e-01, 6.946181233700331192e-02
1.719388257417032440e-01, 1.442027112966986491e-01, 4.446805835561576381e-02, 2.210019789610001839e-01, 1.151191367476243343e-01, 1.905697084294222521e-01, 3.010913576485391152e-01, 2.830983515654676430e-01, 2.875314251976564539e-01, -7.938465415634787803e-02, -2.023739853860810275e-03, 3.700744684837420917e-01, 1.757013041987074975e-01, -1.893110821810626565e-01, 1.165560332244408581e-01, -9.887699044992404040e-02, -2.632249667575422558e-01, -3.171707596937320961e-01, -2.662407098705406663e-02, -9.079022817093808373e-02, 7.291681864940739721e-02, 1.866200491413894103e-01, 2.195031080827899647e-02, 2.011577942932119278e-01
-4.833314369111333525e-02, -5.094048203402116656e-03, -9.572092251910398197e-02, 1.314945377929769600e-02, 5.490971246844980613e-02, 4.953357971580436142e-02, 1.681560813406823562e-01, -6.238885557008105225e-04, 2.123668816230523948e-01, -1.799911030447167160e-01, -2.272980339331513722e-01, 1.698461979169160196e-01, 1.152281496358767698e-01, -1.822040434507934958e-01, 7.778800359072129966e-02, -8.219798110073672781e-02, -2.562202662471889658e-01, -1.337786829574479364e-01, -1.390307185964120840e-01, -2.535897039383146478e-01, -1.174413157442232708e-01, 2.039084428468881383e-01, -4.940423874965607122e-03, -6.819457114248755891e-02
1.015269373368646831e-02, 6.761331482698505757e-02, 8.706831075193473268e-02, 7.865256115896142319e-02, 1.852024982590299851e-01, 1.163270638819706264e-02, 2.046632107905204390e-01, 2.489020190715783010e-01, -1.042617578888393737e-01, -3.736877741573268463e-01, 9.320222201378393356e-02, 2.136350567325226713e-01, -2.821287951627372559e-01, -3.598905199215774453e-01, -2.876191537047484981e-01, -2.703258083971022407e-01, -4.212257259042107016e-01, 5.957720547727689969e-02, 1.993470591824796356e-01, -4.978568357388985649e-03, 4.330365227001237854e-02, 2.359897293479530922e-01, 2.807892853143454936e-01, 5.262136990942635484e-02
1.142326880836467412e-01, 1.495216585196678105e-01, 8.656358921661691519e-02, 1.782971476909467612e-01, 1.350665519134715553e-01, 2.314301029945766419e-01, 2.250040161863832711e-01, 3.388907190943405423e-01, 2.298007334108873312e-01, -1.074003791902357202e-01, 7.335056640711375142e-02, 3.933554559579470755e-01, 1.034122344049454578e-01, -2.356874205518257048e-01, 1.108746462349503165e-01, -1.250008259755436557e-01, -2.835141630630487186e-01, -2.496185708070511045e-01, 1.451669653343599098e-01, 3.611774740331938349e-02, 1.432420558952205436e-01, 2.445445509305494980e-01, 8.916690616255594504e-02, 2.241102830710313687e-01
-7.496264092820888875e-04, 4.724822844377139092e-02, 2.294635169187029741e-02, 7.212827956364878390e-02, 1.106827921007087628e-01, 8.782882103204216195e-02, 2.459664184349004135e-01, 1.233075522888014280e-01, 2.234747053960823848e-01, -2.904604470411552009e-01, -2.289214217773656301e-01, 2.748153205469296978e-01, 6.102707544202458367e-02, -3.750882348351534112e-01, -2.690707611784879522e-02, -2.558064577340231627e-01, -4.662734071653235612e-01, -1.314296168054699676e-01, -8.050185625535723546e-03, -2.513302104417270422e-01, -1.051260863613034530e-01, 2.511886998660065040e-01, 1.060707798491351966e-01, -2.552548588013589526e-02
... 55 more rows
